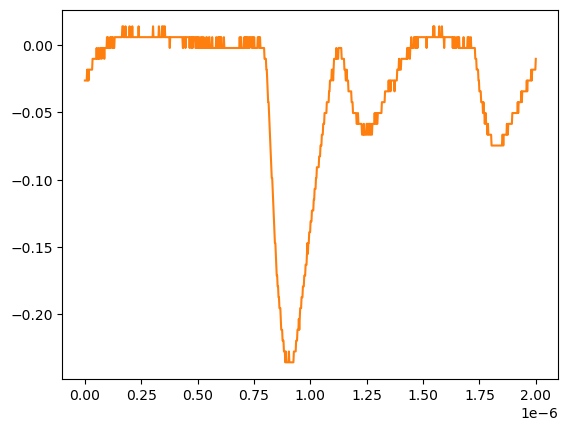

The data file committed next to this chart (first rows):
# KEYSIGHT TECHNOLOGIES, MSO-X 3024T, MY58262555, 07.30.2019051434
# time, 1
# 2024-07-24 15:48:28.317222
0.000000000000000000e+00, -2.643219999999999945e-02
2.002002002002001797e-09, -2.643219999999999945e-02
4.004004004004003593e-09, -2.643219999999999945e-02
6.006006006006005804e-09, -2.643219999999999945e-02
8.008008008008007187e-09, -2.643219999999999945e-02
1.001001001001000857e-08, -1.839199999999999863e-02
1.201201201201201161e-08, -2.643219999999999945e-02
1.401401401401401299e-08, -1.839199999999999863e-02
1.601601601601601437e-08, -2.643219999999999945e-02
1.801801801801801741e-08, -1.839199999999999863e-02
2.002002002002001714e-08, -1.839199999999999863e-02
2.202202202202202018e-08, -1.839199999999999863e-02
2.402402402402402322e-08, -1.839199999999999863e-02
2.602602602602602294e-08, -1.839199999999999863e-02
2.802802802802802598e-08, -1.839199999999999863e-02
3.003003003003002571e-08, -1.839199999999999863e-02
3.203203203203202875e-08, -1.839199999999999863e-02
3.403403403403403179e-08, -1.035179999999999954e-02
3.603603603603603482e-08, -1.035179999999999954e-02
3.803803803803803124e-08, -1.035179999999999954e-02
4.004004004004003428e-08, -1.035179999999999954e-02
4.204204204204203732e-08, -1.035179999999999954e-02
4.404404404404404036e-08, -1.035179999999999954e-02
4.604604604604604339e-08, -1.035179999999999954e-02
4.804804804804804643e-08, -1.035179999999999954e-02
5.005005005005004285e-08, -1.035179999999999954e-02
5.205205205205204589e-08, -2.311559999999999830e-03
5.405405405405404893e-08, -1.035179999999999954e-02
5.605605605605605196e-08, -1.035179999999999954e-02
5.805805805805805500e-08, -1.035179999999999954e-02
6.006006006006005142e-08, -2.311559999999999830e-03
6.206206206206205446e-08, -1.035179999999999954e-02
6.406406406406405750e-08, -1.035179999999999954e-02
6.606606606606606053e-08, -1.035179999999999954e-02
6.806806806806806357e-08, -2.311559999999999830e-03
7.007007007007006661e-08, -2.311559999999999830e-03
7.207207207207206965e-08, -2.311559999999999830e-03
7.407407407407407268e-08, -1.035179999999999954e-02
7.607607607607606249e-08, -2.311559999999999830e-03
7.807807807807806552e-08, -2.311559999999999830e-03
8.008008008008006856e-08, -2.311559999999999830e-03
8.208208208208207160e-08, -2.311559999999999830e-03
8.408408408408407464e-08, -2.311559999999999830e-03
8.608608608608607767e-08, -1.035179999999999954e-02
8.808808808808808071e-08, -2.311559999999999830e-03
9.009009009009008375e-08, -2.311559999999999830e-03
9.209209209209208679e-08, -2.311559999999999830e-03
9.409409409409408982e-08, -2.311559999999999830e-03
9.609609609609609286e-08, -2.311559999999999830e-03
9.809809809809808266e-08, 5.728630000000000180e-03
1.001001001001000857e-07, -2.311559999999999830e-03
1.021021021021020887e-07, 5.728630000000000180e-03
1.041041041041040918e-07, -2.311559999999999830e-03
1.061061061061060948e-07, -2.311559999999999830e-03
1.081081081081080979e-07, -2.311559999999999830e-03
1.101101101101101009e-07, -2.311559999999999830e-03
1.121121121121121039e-07, 5.728630000000000180e-03
1.141141141141141070e-07, -2.311559999999999830e-03
... 942 more rows
